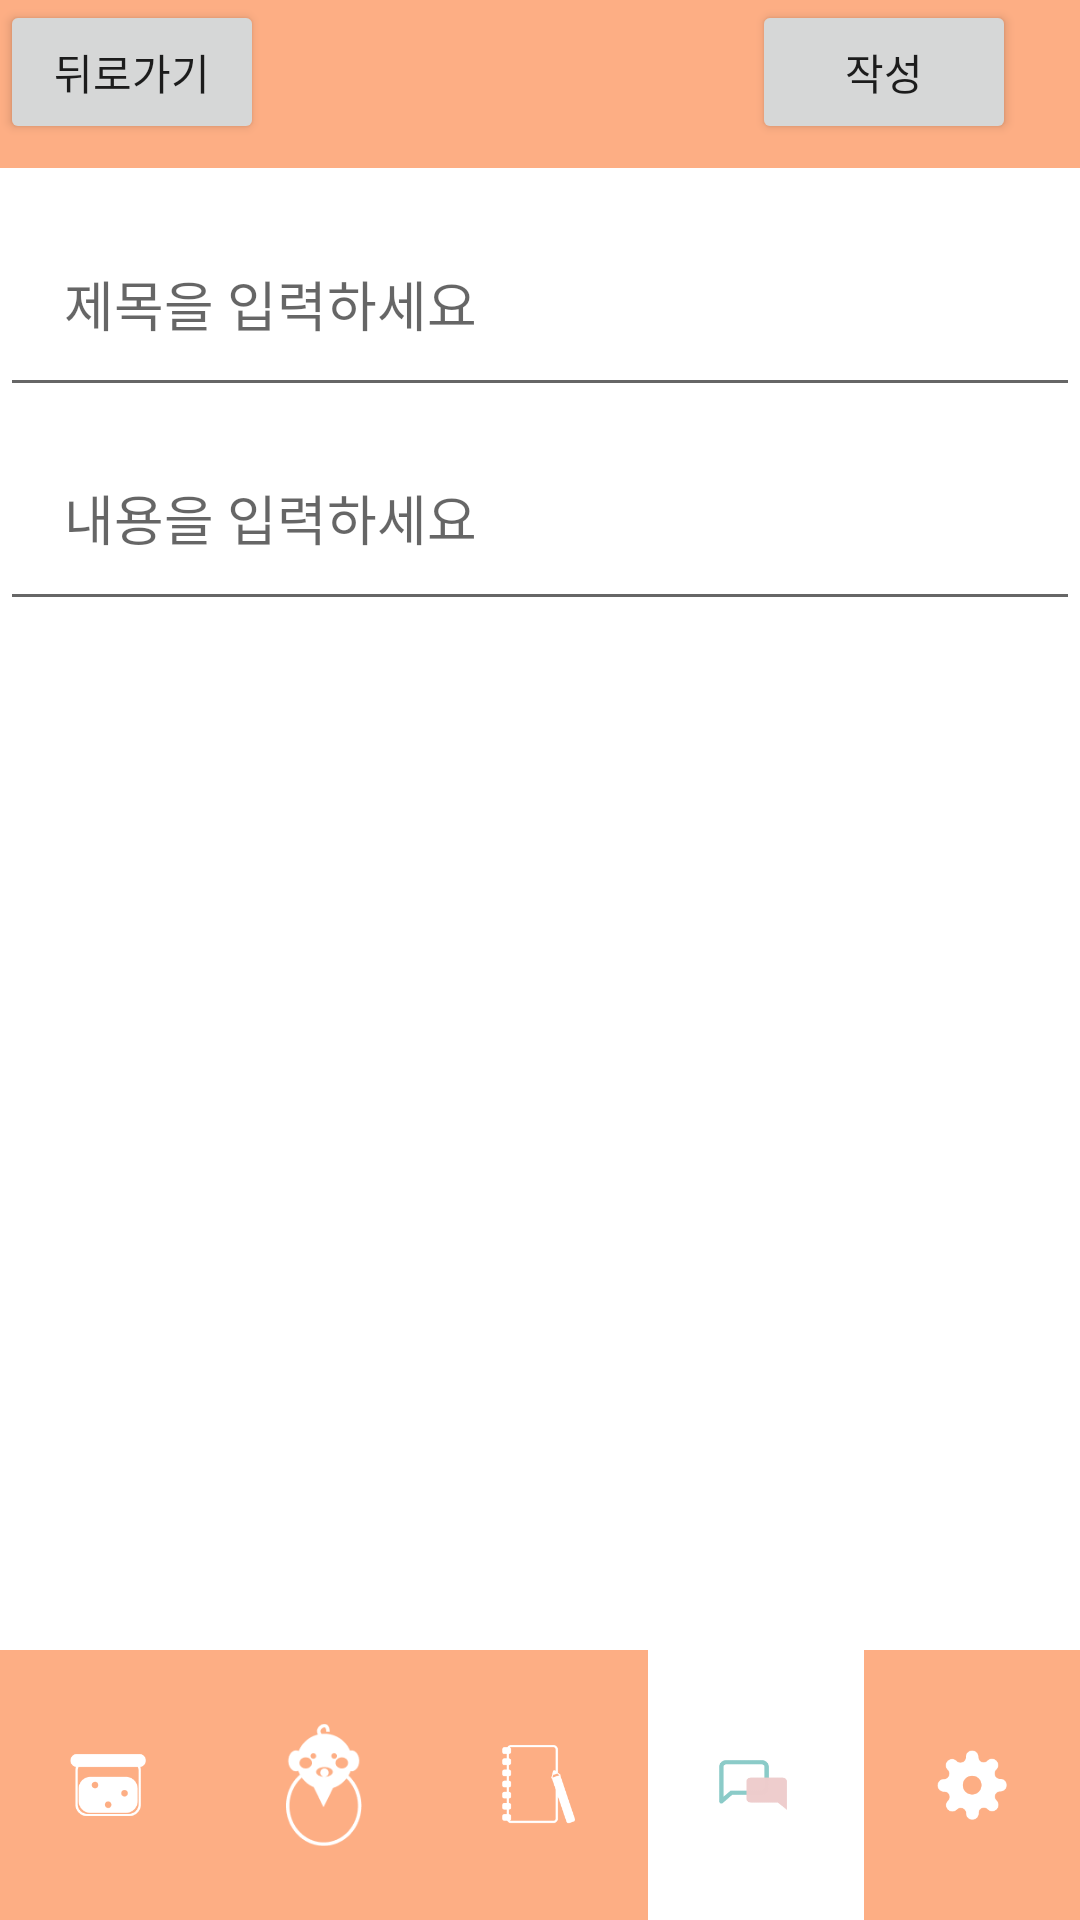

Reconstruct the res/layout file that produces this screen, plus the resources it refers to.
<!-- AndroidManifest.xml: application theme Theme.SmallRecord -->
<!-- res/layout/community_write.xml -->
<?xml version="1.0" encoding="utf-8"?>
<FrameLayout
        xmlns:android="http://schemas.android.com/apk/res/android"
        xmlns:app="http://schemas.android.com/apk/res-auto"
        xmlns:tools="http://schemas.android.com/tools"
        android:layout_width="match_parent"
        android:layout_height="match_parent"
        android:background="#ffffff"
        tools:context=".CommunityPage">


    <LinearLayout android:layout_width="match_parent"
                  android:layout_height="270px"
                  android:layout_gravity="bottom"
                  android:orientation="horizontal"
                  android:gravity="center_vertical"
                  android:background="#AFE0FE" android:translationZ="1px">
        <ImageButton
                android:layout_width="0px"
                android:layout_height="match_parent"
                app:srcCompat="@drawable/foodbutton_x"
                android:id="@+id/foodButton"
                android:background="#FDAE84"
                android:layout_weight="1" android:contentDescription="@string/app_name" android:scaleType="fitCenter"
                android:padding="70px"/>
        <ImageButton
                android:layout_width="0px"
                android:layout_height="match_parent"
                app:srcCompat="@drawable/babybutton_x"
                android:id="@+id/babyButton"
                android:background="#FDAE84"
                android:layout_weight="1" android:contentDescription="@string/app_name" android:scaleType="fitCenter"
                android:padding="70px"/>
        <ImageButton
                android:layout_width="0px"
                android:layout_height="match_parent"
                app:srcCompat="@drawable/diarybutton_x"
                android:id="@+id/diaryButton"
                android:background="#FDAE84"
                android:layout_weight="1" android:contentDescription="@string/app_name" android:scaleType="fitCenter" android:padding="70px" />
        <ImageButton
                android:layout_width="0px"
                android:layout_height="match_parent"
                app:srcCompat="@drawable/communitybutton_o"
                android:id="@+id/communityButton"
                android:background="#ffffff"
                android:layout_weight="1" android:contentDescription="@string/app_name" android:scaleType="fitCenter" android:padding="70px"/>
        <ImageButton
                android:layout_width="0px"
                android:layout_height="match_parent"
                app:srcCompat="@drawable/settingbutton_x"
                android:id="@+id/settingButton"
                android:background="#FDAE84"
                android:layout_weight="1" android:contentDescription="@string/app_name" android:scaleType="fitCenter" android:padding="70px"/>
    </LinearLayout>

    <androidx.appcompat.widget.Toolbar
            android:layout_width="match_parent"
            android:layout_height="wrap_content"
            android:background="#FDAE84"
            android:theme="?attr/actionBarTheme"
            android:minHeight="?attr/actionBarSize"
            android:id="@+id/toolbar"/>

    <EditText
            android:id="@+id/titleEditText"
            android:layout_width="match_parent"
            android:layout_height="wrap_content"
            android:hint="제목을 입력하세요"
            android:layout_marginTop="350px"
            android:padding="64px" android:translationY="-150px"/>
    <EditText
            android:id="@+id/contentEditText"
            android:layout_width="match_parent"
            android:layout_height="wrap_content"
            android:hint="내용을 입력하세요"
            android:layout_gravity="start"
            android:layout_marginTop="64px"
            android:padding="64px"
            android:translationY="350px"/>
    <Button
            android:id="@+id/completeButton"
            android:layout_width="wrap_content"
            android:layout_height="wrap_content"
            android:text="작성"
            android:layout_gravity="end"
            android:layout_marginEnd="64px"/>
    <Button
            android:text="뒤로가기"
            android:layout_width="wrap_content"
            android:layout_height="wrap_content"
            android:id="@+id/backButton"/>

</FrameLayout>
<!-- resources referenced by this layout -->
<resources>
  <!-- drawable babybutton_x: png bitmap (drawable, 3057 bytes) -->
  <!-- drawable communitybutton_o: png bitmap (drawable, 1530 bytes) -->
  <!-- drawable diarybutton_x: png bitmap (drawable, 2134 bytes) -->
  <!-- drawable foodbutton_x: png bitmap (drawable, 1984 bytes) -->
  <!-- drawable settingbutton_x: png bitmap (drawable, 2212 bytes) -->
  <string name="app_name">Small Record</string>
  <style name="Theme.SmallRecord" parent="Theme.AppCompat.Light.DarkActionBar">
          
          <item name="colorPrimary">@color/purple_500</item>
          <item name="colorPrimaryDark">@color/purple_700</item>
          <item name="colorAccent">@color/teal_200</item>
          
      </style>
  <!-- not gathered from this repository: default colours our renderer supplied (Android Studio template values) -->
  <color name="purple_500">#FF6200EE</color>
  <color name="purple_700">#FF3700B3</color>
  <color name="teal_200">#FF03DAC5</color>
</resources>
